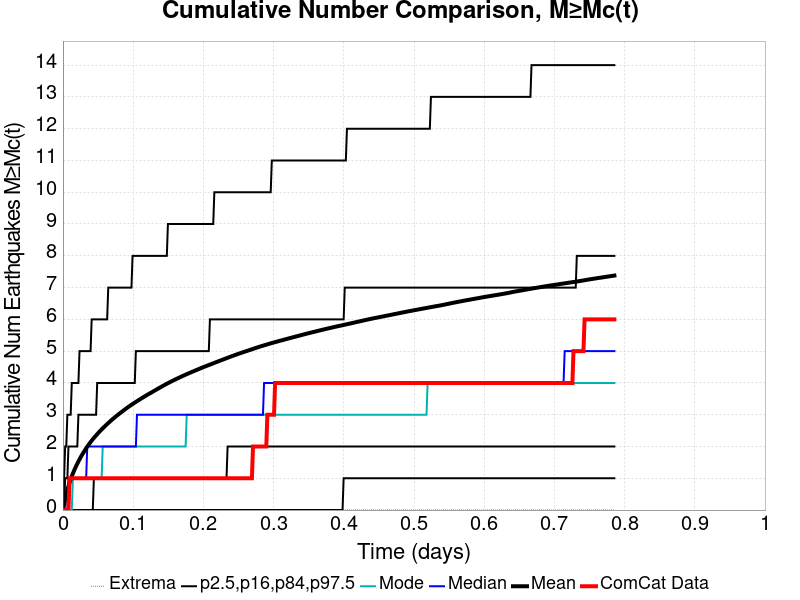

The data file committed next to this chart (first rows):
Time (days), ComCat Data, Simulation Mean, Simulation Median, Simulation Mode, Simulation Minimum, Simulation Maximum, 2.5 %-ile, 16 %-ile, 84 %-ile, 97.5 %-ile
0.0, 0.0, 0.0, 0.0, 0.0, 0.0, 0.0, 0.0, 0.0, 0.0, 0.0
0.001574, 0.0, 0.1606, 0.0, 0.0, 0.0, 37.0, 0.0, 0.0, 0.0, 1.0
0.003148, 0.0, 0.3389, 0.0, 0.0, 0.0, 76.0, 0.0, 0.0, 1.0, 2.0
0.004723, 0.0, 0.4924, 0.0, 0.0, 0.0, 104.0, 0.0, 0.0, 1.0, 2.0
0.006297, 0.0, 0.6292, 0.0, 0.0, 0.0, 142.0, 0.0, 0.0, 1.0, 3.0
0.007871, 0.0, 0.7515, 1.0, 0.0, 0.0, 163.0, 0.0, 0.0, 2.0, 3.0
0.009445, 1.0, 0.8629, 1.0, 0.0, 0.0, 188.0, 0.0, 0.0, 2.0, 3.0
0.01102, 1.0, 0.9652, 1.0, 0.0, 0.0, 218.0, 0.0, 0.0, 2.0, 3.0
0.01259, 1.0, 1.061, 1.0, 0.0, 0.0, 270.0, 0.0, 0.0, 2.0, 4.0
0.01417, 1.0, 1.149, 1.0, 1.0, 0.0, 333.0, 0.0, 0.0, 2.0, 4.0
0.01574, 1.0, 1.233, 1.0, 1.0, 0.0, 384.0, 0.0, 0.0, 2.0, 4.0
0.01732, 1.0, 1.312, 1.0, 1.0, 0.0, 437.0, 0.0, 0.0, 2.0, 4.0
0.01889, 1.0, 1.388, 1.0, 1.0, 0.0, 480.0, 0.0, 0.0, 2.0, 4.0
0.02047, 1.0, 1.459, 1.0, 1.0, 0.0, 529.0, 0.0, 0.0, 2.0, 4.0
0.02204, 1.0, 1.528, 1.0, 1.0, 0.0, 557.0, 0.0, 0.0, 3.0, 4.0
0.02361, 1.0, 1.595, 1.0, 1.0, 0.0, 580.0, 0.0, 0.0, 3.0, 5.0
0.02519, 1.0, 1.658, 1.0, 1.0, 0.0, 620.0, 0.0, 0.0, 3.0, 5.0
0.02676, 1.0, 1.719, 1.0, 1.0, 0.0, 650.0, 0.0, 0.0, 3.0, 5.0
0.02834, 1.0, 1.778, 1.0, 1.0, 0.0, 672.0, 0.0, 0.0, 3.0, 5.0
0.02991, 1.0, 1.834, 1.0, 1.0, 0.0, 692.0, 0.0, 0.0, 3.0, 5.0
0.03148, 1.0, 1.889, 1.0, 1.0, 0.0, 712.0, 0.0, 0.0, 3.0, 5.0
0.03306, 1.0, 1.942, 1.0, 1.0, 0.0, 733.0, 0.0, 0.0, 3.0, 5.0
0.03463, 1.0, 1.993, 2.0, 1.0, 0.0, 753.0, 0.0, 0.0, 3.0, 5.0
0.03621, 1.0, 2.043, 2.0, 1.0, 0.0, 807.0, 0.0, 0.0, 3.0, 5.0
0.03778, 1.0, 2.092, 2.0, 1.0, 0.0, 846.0, 0.0, 0.0, 3.0, 5.0
0.03936, 1.0, 2.139, 2.0, 1.0, 0.0, 890.0, 0.0, 0.0, 3.0, 5.0
0.04093, 1.0, 2.183, 2.0, 1.0, 0.0, 947.0, 0.0, 0.0, 3.0, 6.0
0.0425, 1.0, 2.226, 2.0, 1.0, 0.0, 999.0, 0.0, 0.0, 3.0, 6.0
0.04408, 1.0, 2.268, 2.0, 1.0, 0.0, 1033, 0.0, 1.0, 3.0, 6.0
0.04565, 1.0, 2.31, 2.0, 1.0, 0.0, 1066, 0.0, 1.0, 3.0, 6.0
0.04723, 1.0, 2.349, 2.0, 1.0, 0.0, 1109, 0.0, 1.0, 3.0, 6.0
0.0488, 1.0, 2.388, 2.0, 1.0, 0.0, 1142, 0.0, 1.0, 4.0, 6.0
0.05038, 1.0, 2.427, 2.0, 1.0, 0.0, 1175, 0.0, 1.0, 4.0, 6.0
0.05195, 1.0, 2.465, 2.0, 1.0, 0.0, 1208, 0.0, 1.0, 4.0, 6.0
0.05352, 1.0, 2.501, 2.0, 1.0, 0.0, 1238, 0.0, 1.0, 4.0, 6.0
0.0551, 1.0, 2.536, 2.0, 1.0, 0.0, 1258, 0.0, 1.0, 4.0, 6.0
0.05667, 1.0, 2.571, 2.0, 2.0, 0.0, 1283, 0.0, 1.0, 4.0, 6.0
0.05825, 1.0, 2.606, 2.0, 2.0, 0.0, 1304, 0.0, 1.0, 4.0, 6.0
0.05982, 1.0, 2.639, 2.0, 2.0, 0.0, 1332, 0.0, 1.0, 4.0, 6.0
0.0614, 1.0, 2.672, 2.0, 2.0, 0.0, 1349, 0.0, 1.0, 4.0, 6.0
0.06297, 1.0, 2.705, 2.0, 2.0, 0.0, 1375, 0.0, 1.0, 4.0, 6.0
0.06454, 1.0, 2.737, 2.0, 2.0, 0.0, 1394, 0.0, 1.0, 4.0, 7.0
0.06612, 1.0, 2.769, 2.0, 2.0, 0.0, 1423, 0.0, 1.0, 4.0, 7.0
0.06769, 1.0, 2.8, 2.0, 2.0, 0.0, 1453, 0.0, 1.0, 4.0, 7.0
0.06927, 1.0, 2.832, 2.0, 2.0, 0.0, 1488, 0.0, 1.0, 4.0, 7.0
0.07084, 1.0, 2.862, 2.0, 2.0, 0.0, 1515, 0.0, 1.0, 4.0, 7.0
0.07241, 1.0, 2.891, 2.0, 2.0, 0.0, 1538, 0.0, 1.0, 4.0, 7.0
0.07399, 1.0, 2.92, 2.0, 2.0, 0.0, 1559, 0.0, 1.0, 4.0, 7.0
0.07556, 1.0, 2.948, 2.0, 2.0, 0.0, 1575, 0.0, 1.0, 4.0, 7.0
0.07714, 1.0, 2.976, 2.0, 2.0, 0.0, 1592, 0.0, 1.0, 4.0, 7.0
0.07871, 1.0, 3.004, 2.0, 2.0, 0.0, 1613, 0.0, 1.0, 4.0, 7.0
0.08029, 1.0, 3.032, 2.0, 2.0, 0.0, 1625, 0.0, 1.0, 4.0, 7.0
0.08186, 1.0, 3.058, 2.0, 2.0, 0.0, 1652, 0.0, 1.0, 4.0, 7.0
0.08343, 1.0, 3.084, 2.0, 2.0, 0.0, 1674, 0.0, 1.0, 4.0, 7.0
0.08501, 1.0, 3.11, 2.0, 2.0, 0.0, 1695, 0.0, 1.0, 4.0, 7.0
0.08658, 1.0, 3.137, 2.0, 2.0, 0.0, 1707, 0.0, 1.0, 4.0, 7.0
0.08816, 1.0, 3.163, 2.0, 2.0, 0.0, 1722, 0.0, 1.0, 4.0, 7.0
0.08973, 1.0, 3.19, 2.0, 2.0, 0.0, 1740, 0.0, 1.0, 4.0, 7.0
0.09131, 1.0, 3.215, 2.0, 2.0, 0.0, 1752, 0.0, 1.0, 4.0, 7.0
0.09288, 1.0, 3.24, 2.0, 2.0, 0.0, 1765, 0.0, 1.0, 4.0, 7.0
... 440 more rows
